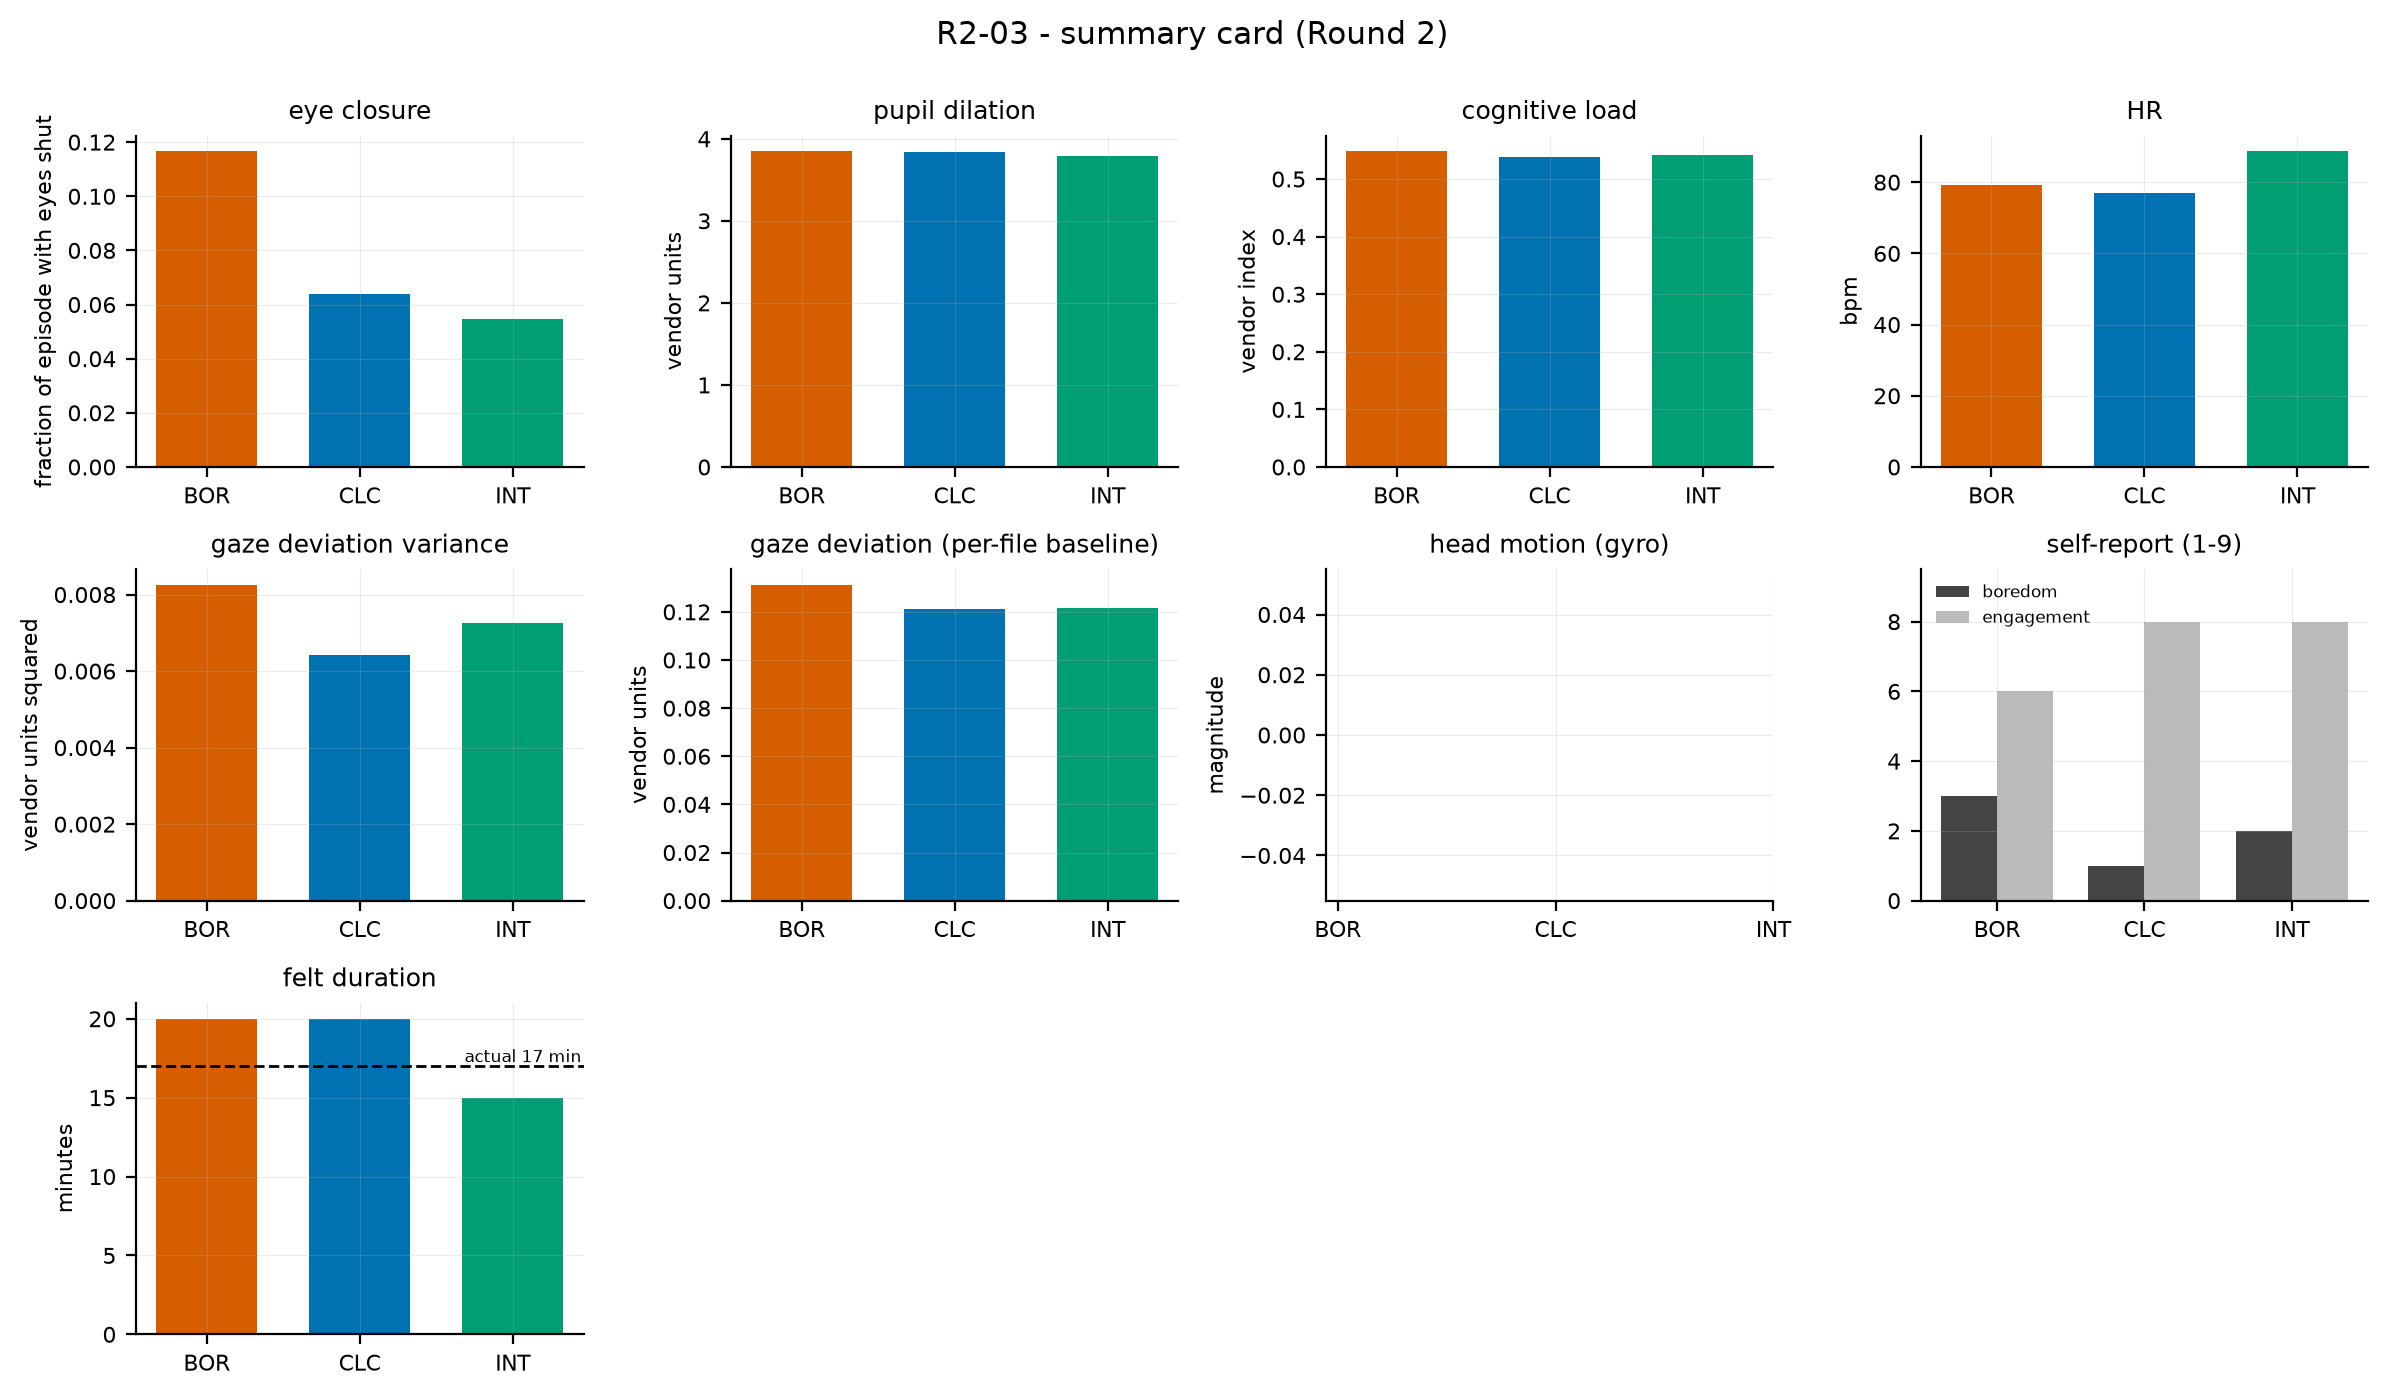

The table this chart was drawn from, first rows:
subject, stimulus, quantity, value, kind
R2-03, BOR, eye closure, 0.1166, physiology
R2-03, CLC, eye closure, 0.06399, physiology
R2-03, INT, eye closure, 0.05458, physiology
R2-03, BOR, pupil dilation, 3.846, physiology
R2-03, CLC, pupil dilation, 3.837, physiology
R2-03, INT, pupil dilation, 3.788, physiology
R2-03, BOR, cognitive load, 0.5479, physiology
R2-03, CLC, cognitive load, 0.5374, physiology
R2-03, INT, cognitive load, 0.5416, physiology
R2-03, BOR, HR, 79.16, physiology
R2-03, CLC, HR, 76.86, physiology
R2-03, INT, HR, 88.65, physiology
R2-03, BOR, gaze deviation variance, 0.008249, physiology
R2-03, CLC, gaze deviation variance, 0.006414, physiology
R2-03, INT, gaze deviation variance, 0.007249, physiology
R2-03, BOR, gaze deviation (per-file baseline), 0.1311, physiology
R2-03, CLC, gaze deviation (per-file baseline), 0.1211, physiology
R2-03, INT, gaze deviation (per-file baseline), 0.1215, physiology
R2-03, BOR, head motion (gyro), , physiology
R2-03, CLC, head motion (gyro), , physiology
R2-03, INT, head motion (gyro), , physiology
R2-03, BOR, boredom, 3, self-report
R2-03, CLC, boredom, 1, self-report
R2-03, INT, boredom, 2, self-report
R2-03, BOR, engagement, 6, self-report
R2-03, CLC, engagement, 8, self-report
R2-03, INT, engagement, 8, self-report
R2-03, BOR, felt duration (min), 20, self-report
R2-03, CLC, felt duration (min), 20, self-report
R2-03, INT, felt duration (min), 15, self-report
